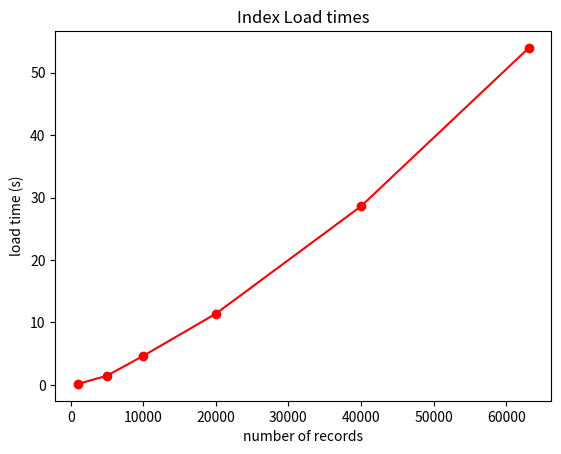

This figure's Python source:

#%%
import matplotlib.pyplot as plt

num_recs = [1000, 5000, 10000, 20000, 40000, 63111]
index_load_times = [0.163, 1.471, 4.655, 11.402, 28.614, 53.969]
# query_times = [0.018, 0.013, 0.020, 0.051, 0.033, 0.054]
query_times = [0.018, 0.020, 0.028, 0.045, 0.051, 0.054]

plt.plot(num_recs, index_load_times, marker="o", color="r")
plt.title("Index Load times")
plt.xlabel("number of records")
plt.ylabel("load time (s)")
plt.show()

# plt.plot(num_recs, query_times, marker="o", color="r")
# plt.title("Query times")
# plt.xlabel("number of records")
# plt.ylabel("query time (s)")
# plt.show()


# %%
